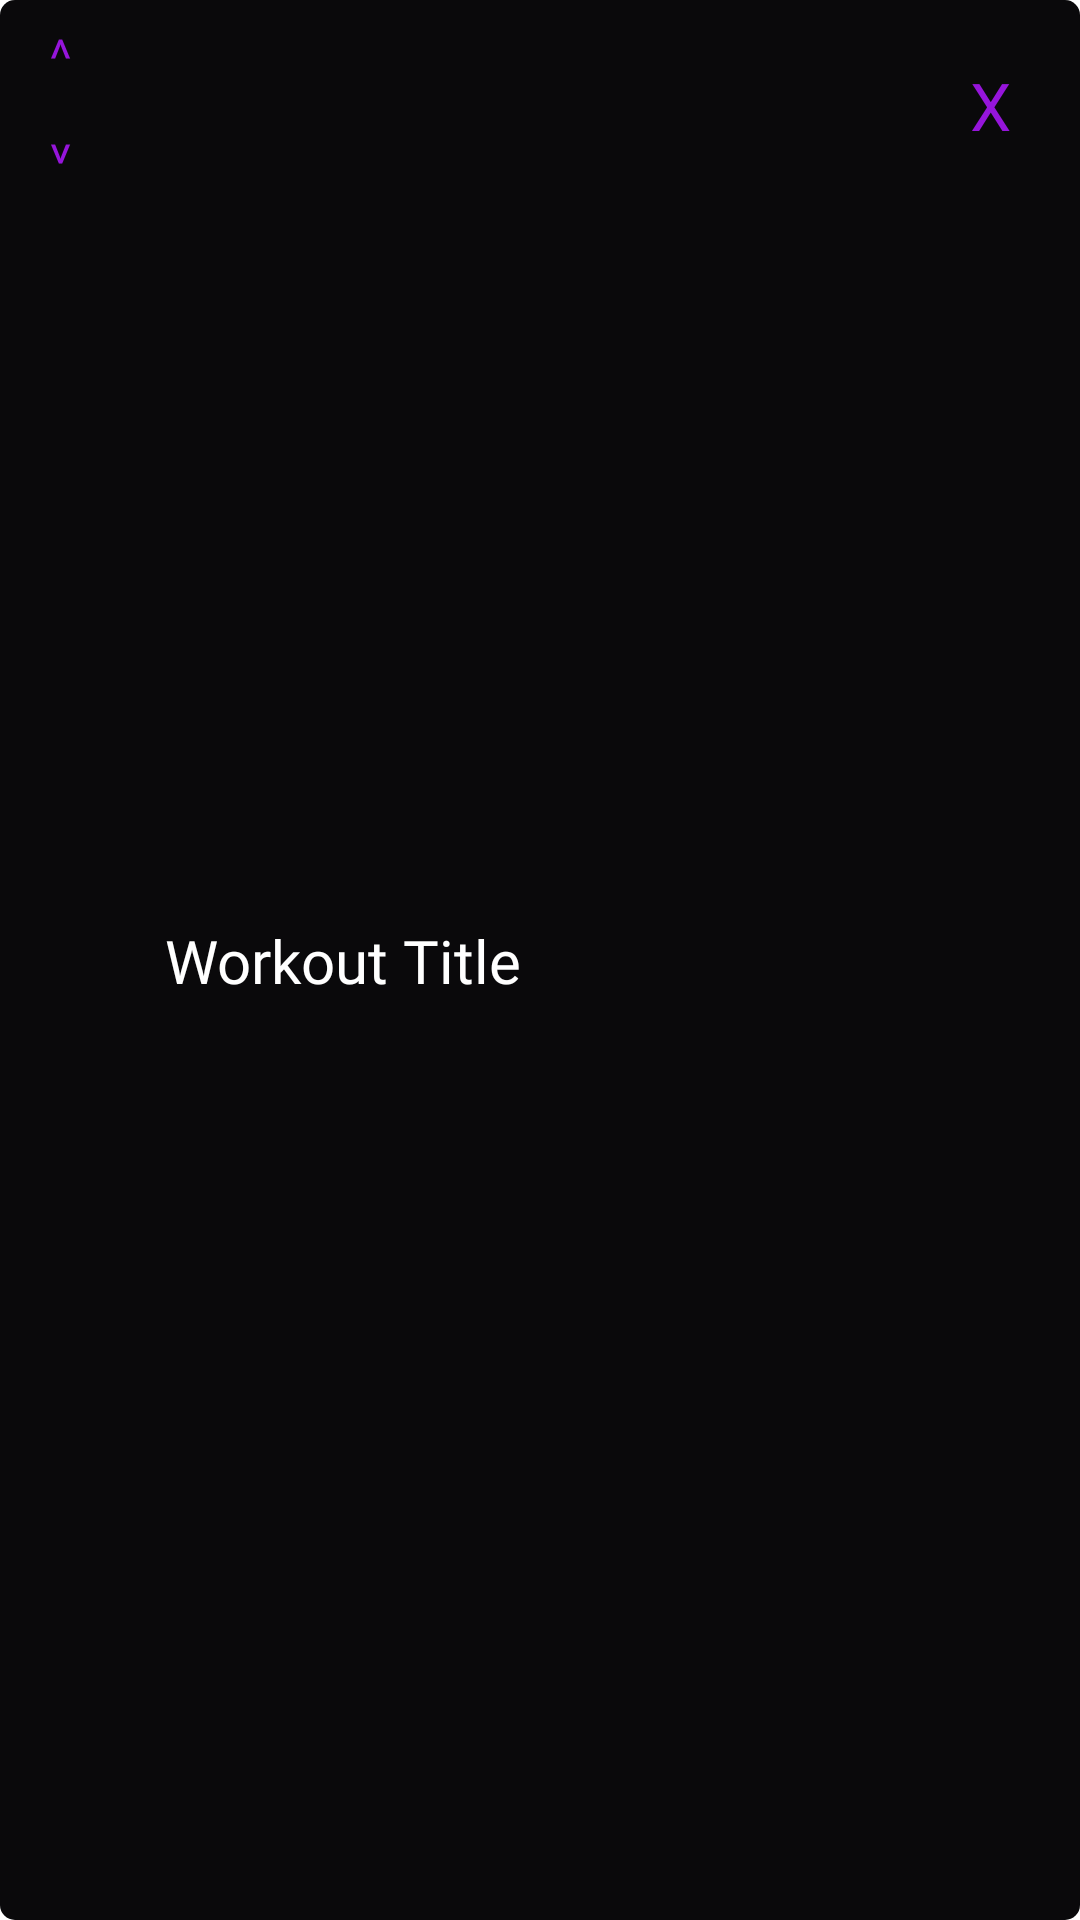

Reconstruct the res/layout file that produces this screen, plus the resources it refers to.
<!-- AndroidManifest.xml: application theme Theme.WorkoutApp -->
<!-- res/layout/fragment_workout_listing_editable.xml -->
<?xml version="1.0" encoding="utf-8"?>
<androidx.constraintlayout.widget.ConstraintLayout xmlns:android="http://schemas.android.com/apk/res/android"
    xmlns:app="http://schemas.android.com/apk/res-auto"
    xmlns:tools="http://schemas.android.com/tools"
    android:layout_width="match_parent"
    android:layout_height="wrap_content"
    android:background="@drawable/card"
    android:layout_marginTop="4dp"
    android:layout_marginBottom="4dp">

    <TextView
        android:id="@+id/tvTitle"
        android:layout_width="0dp"
        android:layout_height="wrap_content"
        android:text="Workout Title"
        android:paddingStart="15dp"
        android:fontFamily="@font/kanit_font"
        android:textSize="20dp"
        android:textColor="@color/white"
        app:layout_constraintBottom_toBottomOf="parent"
        app:layout_constraintEnd_toStartOf="@+id/btnDelete"
        app:layout_constraintStart_toEndOf="@+id/btnMoveUp"
        app:layout_constraintTop_toTopOf="parent" />

    <android.widget.Button
        android:id="@+id/btnMoveUp"
        android:layout_width="40dp"
        android:layout_height="35dp"
        android:text="˄"
        android:fontFamily="@font/kanit_bold"
        android:textSize="18dp"
        android:textColor="@color/purple"
        app:layout_constraintStart_toStartOf="parent"
        app:layout_constraintTop_toTopOf="parent"
        android:background="@drawable/nothing"/>

    <android.widget.Button
        android:id="@+id/btnMoveDown"
        android:layout_width="40dp"
        android:layout_height="35dp"
        android:text="˅"
        android:fontFamily="@font/kanit_bold"
        android:textSize="18dp"
        android:textColor="@color/purple"
        app:layout_constraintStart_toStartOf="parent"
        app:layout_constraintTop_toBottomOf="@+id/btnMoveUp"
        android:background="@drawable/nothing"/>


    <android.widget.Button
        android:id="@+id/btnDelete"
        android:layout_width="60dp"
        android:layout_height="60dp"
        android:text="x"
        android:textSize="22dp"
        android:layout_marginTop="5dp"
        android:gravity="center"
        android:fontFamily="@font/kanit_bold"
        android:textColor="@color/purple"
        app:layout_constraintEnd_toEndOf="parent"
        app:layout_constraintTop_toTopOf="parent"
        android:background="@drawable/nothing"/>
</androidx.constraintlayout.widget.ConstraintLayout>
<!-- resources referenced by this layout -->
<resources>
  <color name="purple">#9615DB</color>
  <color name="white">#FFFFFFFF</color>
  <!-- drawable card (drawable) -->
  <?xml version="1.0" encoding="utf-8"?>
  <shape
      android:shape="rectangle"
      xmlns:android="http://schemas.android.com/apk/res/android">
  
      <corners
          android:topLeftRadius="5dp"
          android:topRightRadius="5dp"
          android:bottomLeftRadius="5dp"
          android:bottomRightRadius="5dp"/>
  
      <solid
          android:color="@color/mid_grey"/>
  </shape>
  <!-- drawable nothing (drawable) -->
  <?xml version="1.0" encoding="utf-8"?>
  <shape
      android:shape="rectangle"
      xmlns:android="http://schemas.android.com/apk/res/android">
  
      <corners
          android:topLeftRadius="10dp"
          android:topRightRadius="10dp"
          android:bottomLeftRadius="10dp"
          android:bottomRightRadius="10dp"/>
  
  </shape>
  <style name="Theme.WorkoutApp" parent="Theme.MaterialComponents.DayNight.DarkActionBar">
          
          <item name="colorPrimary">@color/gold</item>
          <item name="colorPrimaryVariant">@color/brown</item>
          <item name="colorOnPrimary">@color/marble</item>
          
          <item name="colorSecondary">@color/grey</item>
          <item name="colorSecondaryVariant">@color/tan</item>
          <item name="colorOnSecondary">@color/marble</item>
          
          <item name="android:statusBarColor" tools:targetApi="l">?attr/colorPrimaryVariant</item>
          
          <item name="colorAccent">@color/gold</item>
          <item name="android:textColorHighlight">@color/gold</item>
      </style>
  <color name="mid_grey">#0A090B</color>
  <color name="gold">#58CD36</color>
  <color name="grey">#4c4d4f</color>
</resources>
